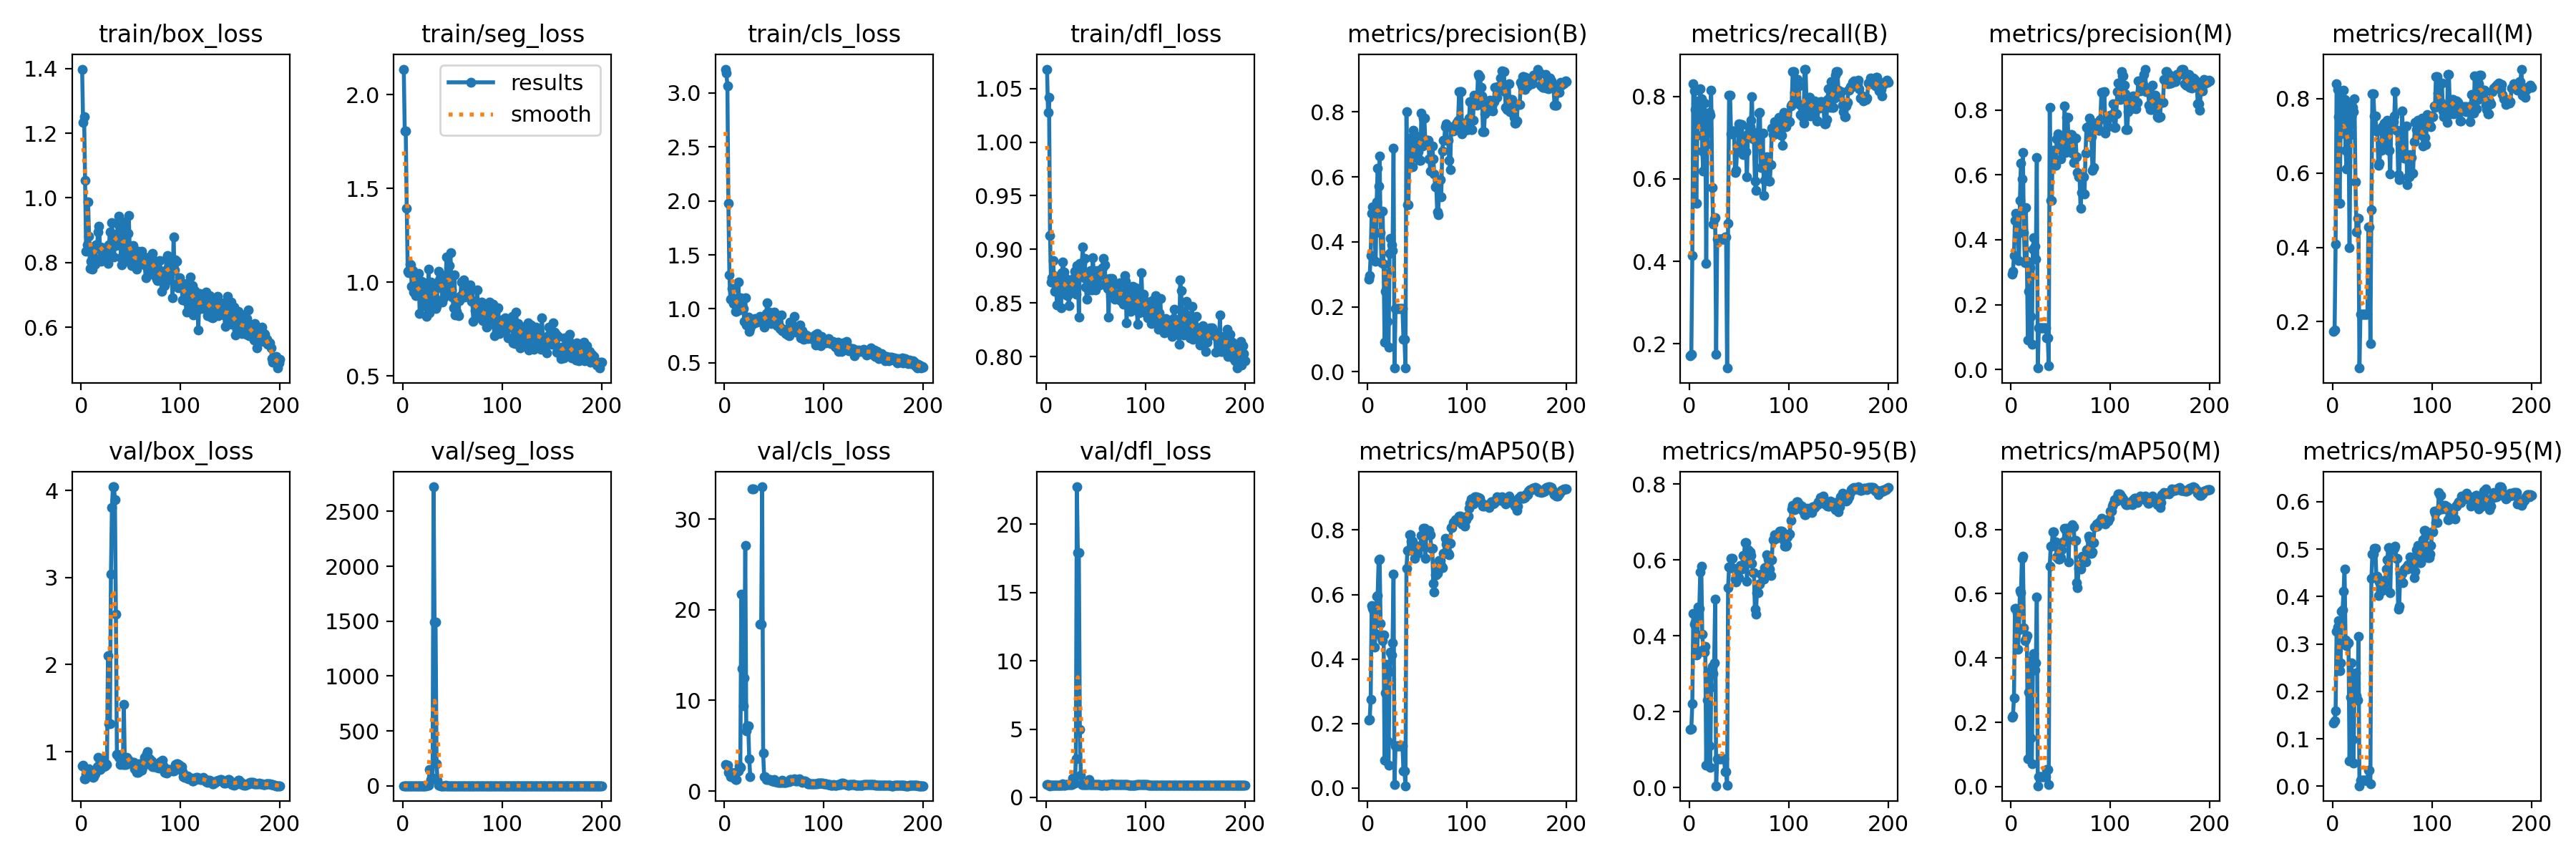

The data file committed next to this chart (first rows):
epoch, train/box_loss, train/seg_loss, train/cls_loss, train/dfl_loss, metrics/precision(B), metrics/recall(B), metrics/mAP50(B), metrics/mAP50-95(B), metrics/precision(M), metrics/recall(M), metrics/mAP50(M), metrics/mAP50-95(M), val/box_loss, val/seg_loss, val/cls_loss, val/dfl_loss, lr/pg0, lr/pg1, lr/pg2
1, 1.398, 2.136, 3.222, 1.068, 0.285, 0.1706, 0.2099, 0.1539, 0.2948, 0.1746, 0.2155, 0.134, 0.8343, 1.284, 2.905, 0.9316, 3.334e-05, 3.334e-05, 3.334e-05
2, 1.233, 1.805, 3.183, 1.028, 0.2957, 0.1746, 0.2122, 0.1558, 0.3024, 0.1786, 0.2206, 0.1379, 0.8476, 1.279, 2.882, 0.9323, 8.2937e-05, 8.2937e-05, 8.2937e-05
3, 1.252, 1.808, 3.068, 1.042, 0.3579, 0.4141, 0.275, 0.2218, 0.3523, 0.4091, 0.2755, 0.1595, 0.6875, 1.384, 2.857, 0.8942, 0.000132, 0.000132, 0.000132
4, 1.053, 1.394, 1.98, 0.913, 0.4874, 0.8303, 0.5655, 0.4582, 0.4597, 0.8401, 0.5547, 0.3274, 0.689, 1.176, 2.057, 0.853, 0.0001807, 0.0001807, 0.0001807
5, 0.8354, 1.059, 1.315, 0.8697, 0.5088, 0.8132, 0.5559, 0.4301, 0.4814, 0.8255, 0.5547, 0.3363, 0.7468, 1.184, 2.046, 0.8667, 0.0002288, 0.0002288, 0.0002288
6, 0.855, 1.049, 1.088, 0.8732, 0.4891, 0.7676, 0.5462, 0.4367, 0.4734, 0.7517, 0.542, 0.3497, 0.71, 1.269, 1.568, 0.8659, 0.0002764, 0.0002764, 0.0002764
7, 0.9882, 1.095, 1.091, 0.8894, 0.4266, 0.5414, 0.4373, 0.3484, 0.4201, 0.5179, 0.4274, 0.2436, 0.7657, 1.22, 2.058, 0.8747, 0.0003235, 0.0003235, 0.0003235
8, 0.8808, 1.093, 1.191, 0.8755, 0.3402, 0.7058, 0.4798, 0.3598, 0.337, 0.7058, 0.4875, 0.2606, 0.8073, 1.245, 1.874, 0.8915, 0.0003701, 0.0003701, 0.0003701
9, 0.7827, 0.9778, 1.05, 0.8605, 0.5242, 0.788, 0.5948, 0.4752, 0.522, 0.8057, 0.6093, 0.3687, 0.7514, 1.4, 1.828, 0.898, 0.0004163, 0.0004163, 0.0004163
10, 0.804, 1.061, 1.097, 0.8652, 0.6267, 0.7455, 0.5968, 0.471, 0.6368, 0.7295, 0.6023, 0.3722, 0.7763, 1.329, 1.417, 0.9005, 0.0004619, 0.0004619, 0.0004619
11, 0.7805, 0.9456, 0.9774, 0.8484, 0.5717, 0.8192, 0.707, 0.5674, 0.5874, 0.8237, 0.7094, 0.4105, 0.7791, 1.567, 1.247, 0.9012, 0.000507, 0.000507, 0.000507
12, 0.8488, 1.044, 0.9753, 0.872, 0.6642, 0.7945, 0.711, 0.5838, 0.6693, 0.7985, 0.7179, 0.4587, 0.7077, 1.371, 1.289, 0.8862, 0.0005517, 0.0005517, 0.0005517
13, 0.8147, 0.9267, 0.9865, 0.8595, 0.4295, 0.6682, 0.509, 0.4038, 0.4227, 0.6603, 0.4945, 0.3084, 0.7149, 1.368, 2.157, 0.8699, 0.0005958, 0.0005958, 0.0005958
14, 0.7963, 0.9819, 1.247, 0.87, 0.3359, 0.6182, 0.4666, 0.3618, 0.3298, 0.6118, 0.4544, 0.2959, 0.7454, 1.21, 2.255, 0.8738, 0.0006395, 0.0006395, 0.0006395
15, 0.8548, 0.9666, 0.992, 0.8457, 0.4941, 0.7837, 0.4561, 0.3574, 0.4985, 0.7876, 0.4588, 0.3018, 0.7777, 1.216, 2.768, 0.8796, 0.0006827, 0.0006827, 0.0006827
16, 0.8451, 1.046, 1.099, 0.8783, 0.3313, 0.7453, 0.4742, 0.3716, 0.3336, 0.7493, 0.4707, 0.3032, 0.827, 1.266, 2.585, 0.8954, 0.0007253, 0.0007253, 0.0007253
17, 0.8958, 0.8347, 1.079, 0.888, 0.09041, 0.3954, 0.08534, 0.05971, 0.09147, 0.3994, 0.08614, 0.05325, 0.9339, 1.707, 21.75, 0.9829, 0.0007675, 0.0007675, 0.0007675
18, 0.9135, 0.9412, 1.009, 0.8786, 0.247, 0.6843, 0.2945, 0.23, 0.2417, 0.7036, 0.293, 0.1885, 0.7985, 1.376, 13.49, 0.9047, 0.0008092, 0.0008092, 0.0008092
19, 0.8477, 1.005, 1.002, 0.8609, 0.302, 0.721, 0.3847, 0.3035, 0.3133, 0.7523, 0.3911, 0.2607, 0.7981, 1.396, 9.396, 0.9105, 0.0008503, 0.0008503, 0.0008503
20, 0.8039, 0.9923, 0.8862, 0.8573, 0.1562, 0.7614, 0.1459, 0.1104, 0.1645, 0.7773, 0.1513, 0.0984, 0.9147, 1.371, 12.52, 0.9207, 0.000891, 0.000891, 0.000891
21, 0.8286, 0.8765, 1.1, 0.8724, 0.07582, 0.754, 0.06983, 0.05403, 0.07765, 0.7659, 0.07106, 0.04884, 0.888, 1.544, 27.11, 0.916, 0.0009312, 0.0009312, 0.0009312
22, 0.847, 0.9988, 0.8516, 0.8566, 0.3651, 0.8142, 0.3618, 0.2641, 0.3709, 0.8003, 0.3641, 0.2052, 0.8457, 1.566, 6.668, 0.918, 0.0009709, 0.0009709, 0.0009709
23, 0.8325, 0.8732, 0.8957, 0.8478, 0.4113, 0.5797, 0.4224, 0.3197, 0.4069, 0.5757, 0.4134, 0.2398, 0.8323, 2.089, 7.176, 0.9197, 0.00101, 0.00101, 0.00101
24, 0.8194, 0.8159, 0.9263, 0.8643, 0.3913, 0.4913, 0.4126, 0.3002, 0.3802, 0.4413, 0.362, 0.1905, 0.84, 6.392, 7.196, 0.9192, 0.001049, 0.001049, 0.001049
25, 0.8363, 0.8642, 0.7918, 0.87, 0.3744, 0.5021, 0.4494, 0.3291, 0.3401, 0.4776, 0.3844, 0.1818, 0.858, 5.879, 3.549, 0.9169, 0.001087, 0.001087, 0.001087
26, 0.8427, 1.071, 0.8167, 0.8704, 0.6879, 0.506, 0.6628, 0.4969, 0.6529, 0.4789, 0.5897, 0.3164, 0.8546, 5.66, 1.595, 0.9317, 0.001125, 0.001125, 0.001125
27, 0.7978, 0.8386, 0.8482, 0.8634, 0.01312, 0.1746, 0.01042, 0.00471, 0.00454, 0.0754, 0.00245, 0.00107, 2.105, 146.7, inf, 1.401, 0.001162, 0.001162, 0.001162
28, 0.8542, 1.001, 0.8687, 0.8737, 0.1947, 0.4532, 0.1311, 0.07533, 0.1274, 0.2208, 0.03127, 0.01259, 1.323, 56.04, 33.31, 1.054, 0.001199, 0.001199, 0.001199
29, 0.8948, 0.9566, 0.8607, 0.8795, 0.1947, 0.4532, 0.1311, 0.07533, 0.1274, 0.2208, 0.03127, 0.01259, 1.323, 56.04, 33.31, 1.054, 0.001235, 0.001235, 0.001235
30, 0.8221, 0.9018, 0.872, 0.8582, 0.1947, 0.4532, 0.1311, 0.07533, 0.1274, 0.2208, 0.03127, 0.01259, 3.041, 69.21, inf, 2.843, 0.001271, 0.001271, 0.001271
31, 0.9233, 0.9939, 0.9095, 0.8845, 0.1947, 0.4532, 0.1311, 0.07533, 0.1274, 0.2208, 0.03127, 0.01259, 3.807, 2724, inf, 22.75, 0.001306, 0.001306, 0.001306
32, 0.8692, 0.9222, 0.9017, 0.883, 0.1947, 0.4532, 0.1311, 0.07533, 0.1274, 0.2208, 0.03127, 0.01259, 4.043, 1492, inf, 17.95, 0.001341, 0.001341, 0.001341
33, 0.8176, 0.8606, 0.8784, 0.837, 0.1947, 0.4532, 0.1311, 0.07533, 0.1274, 0.2208, 0.03127, 0.01259, 4.043, 1492, inf, 17.95, 0.001375, 0.001375, 0.001375
34, 0.8557, 0.8722, 0.9038, 0.8867, 0.1947, 0.4532, 0.1311, 0.07533, 0.1274, 0.2208, 0.03127, 0.01259, 3.898, 199.7, inf, 4.964, 0.001395, 0.001395, 0.001395
35, 0.8541, 0.9717, 0.9091, 0.8838, 0.1947, 0.4532, 0.1311, 0.07533, 0.1274, 0.2208, 0.03127, 0.01259, 2.575, 49.61, inf, 1.629, 0.001395, 0.001395, 0.001395
36, 0.8886, 1.06, 0.9301, 0.8871, 0.1006, 0.4598, 0.05266, 0.04222, 0.0986, 0.4558, 0.05202, 0.03417, 0.9678, 4.814, 18.43, 0.9586, 0.001386, 0.001386, 0.001386
37, 0.919, 1.012, 0.9234, 0.9022, 0.1006, 0.4598, 0.05266, 0.04222, 0.0986, 0.4558, 0.05202, 0.03417, 0.9678, 4.814, 18.43, 0.9586, 0.001378, 0.001378, 0.001378
38, 0.9444, 1.027, 0.8953, 0.8734, 0.01171, 0.1415, 0.00703, 0.00568, 0.01171, 0.1415, 0.00703, 0.00471, 0.9311, 1.787, 33.57, 0.9621, 0.00137, 0.00137, 0.00137
39, 0.9247, 1.033, 0.8884, 0.8918, 0.8022, 0.4925, 0.6807, 0.5261, 0.808, 0.5004, 0.6859, 0.4381, 0.8493, 1.55, 4.165, 0.9217, 0.001362, 0.001362, 0.001362
40, 0.8153, 0.8953, 0.8292, 0.865, 0.515, 0.8021, 0.736, 0.5812, 0.5221, 0.814, 0.7472, 0.4898, 0.8727, 1.496, 1.551, 0.9371, 0.001353, 0.001353, 0.001353
41, 0.7933, 0.9175, 0.8491, 0.8536, 0.515, 0.8021, 0.736, 0.5812, 0.5221, 0.814, 0.7472, 0.4898, 0.8727, 1.496, 1.551, 0.9371, 0.001345, 0.001345, 0.001345
42, 0.8248, 0.9489, 0.959, 0.8652, 0.7185, 0.7088, 0.7853, 0.6032, 0.6758, 0.7543, 0.7918, 0.5023, 0.8521, 1.452, 1.268, 0.9444, 0.001337, 0.001337, 0.001337
43, 0.8993, 0.9558, 1.057, 0.8762, 0.7185, 0.7088, 0.7853, 0.6032, 0.6758, 0.7543, 0.7918, 0.5023, 1.546, 3.608, inf, 1.296, 0.001329, 0.001329, 0.001329
44, 0.9252, 1.136, 0.9536, 0.8619, 0.6318, 0.7157, 0.7659, 0.5781, 0.6287, 0.7134, 0.7624, 0.4426, 0.8523, 1.688, 1.27, 0.9215, 0.00132, 0.00132, 0.00132
45, 0.8639, 1.042, 0.9673, 0.88, 0.6318, 0.7157, 0.7659, 0.5781, 0.6287, 0.7134, 0.7624, 0.4426, 0.8523, 1.688, 1.27, 0.9215, 0.001312, 0.001312, 0.001312
46, 0.8082, 0.9314, 0.895, 0.862, 0.7442, 0.6147, 0.7364, 0.5496, 0.7105, 0.621, 0.7137, 0.4026, 0.9325, 1.77, 1.271, 0.9528, 0.001304, 0.001304, 0.001304
47, 0.8896, 1.09, 0.8662, 0.892, 0.7262, 0.621, 0.7114, 0.5416, 0.7255, 0.627, 0.7097, 0.4305, 0.9104, 1.389, 1.223, 0.9474, 0.001296, 0.001296, 0.001296
48, 0.9448, 1.158, 0.9359, 0.8798, 0.7269, 0.6671, 0.7288, 0.5541, 0.7043, 0.6609, 0.7077, 0.4137, 0.8874, 1.417, 1.145, 0.9326, 0.001287, 0.001287, 0.001287
49, 0.8262, 0.9584, 0.9318, 0.8678, 0.7269, 0.6671, 0.7288, 0.5541, 0.7043, 0.6609, 0.7077, 0.4137, 0.8874, 1.417, 1.145, 0.9326, 0.001279, 0.001279, 0.001279
50, 0.7971, 0.9189, 0.9731, 0.8619, 0.6576, 0.7326, 0.727, 0.5535, 0.6501, 0.7237, 0.7129, 0.4134, 0.8695, 1.414, 1.246, 0.9246, 0.001271, 0.001271, 0.001271
51, 0.7915, 0.8639, 0.8922, 0.8804, 0.6772, 0.6851, 0.7497, 0.5847, 0.6772, 0.6851, 0.7379, 0.434, 0.8581, 1.434, 1.052, 0.9372, 0.001263, 0.001263, 0.001263
52, 0.854, 1.039, 0.9016, 0.878, 0.6508, 0.7317, 0.7476, 0.5748, 0.6693, 0.735, 0.7621, 0.4213, 0.8764, 1.483, 1.049, 0.9405, 0.001254, 0.001254, 0.001254
53, 0.8068, 0.8261, 0.8428, 0.8754, 0.6508, 0.7317, 0.7476, 0.5748, 0.6693, 0.735, 0.7621, 0.4213, 0.8764, 1.483, 1.049, 0.9405, 0.001246, 0.001246, 0.001246
54, 0.7979, 0.8459, 0.8786, 0.8669, 0.7973, 0.6588, 0.7829, 0.6111, 0.8136, 0.6703, 0.8032, 0.4577, 0.8037, 1.306, 0.9853, 0.9206, 0.001238, 0.001238, 0.001238
55, 0.8305, 0.9095, 0.8441, 0.876, 0.6951, 0.6965, 0.7802, 0.6107, 0.6683, 0.7429, 0.7973, 0.4769, 0.7834, 1.156, 0.9778, 0.9101, 0.00123, 0.00123, 0.00123
56, 0.7791, 0.8203, 0.8187, 0.8821, 0.7804, 0.6656, 0.8043, 0.6454, 0.7773, 0.6617, 0.8038, 0.5036, 0.7602, 1.156, 0.9891, 0.9026, 0.001221, 0.001221, 0.001221
57, 0.8356, 0.9026, 0.9413, 0.8826, 0.7804, 0.6656, 0.8043, 0.6454, 0.7773, 0.6617, 0.8038, 0.5036, 0.7602, 1.156, 0.9891, 0.9026, 0.001213, 0.001213, 0.001213
58, 0.8158, 0.9257, 0.7989, 0.8917, 0.7119, 0.6049, 0.7116, 0.5429, 0.7017, 0.597, 0.6992, 0.4079, 0.8604, 1.541, 1.214, 0.9479, 0.001205, 0.001205, 0.001205
59, 0.808, 1.002, 0.796, 0.8851, 0.7132, 0.7097, 0.7917, 0.626, 0.694, 0.7398, 0.7987, 0.4989, 0.8116, 1.346, 0.9781, 0.9216, 0.001197, 0.001197, 0.001197
60, 0.8117, 0.9373, 0.8102, 0.8672, 0.712, 0.7265, 0.7855, 0.6218, 0.7247, 0.7384, 0.8051, 0.4996, 0.7856, 1.281, 0.9696, 0.9145, 0.001188, 0.001188, 0.001188
... 140 more rows
